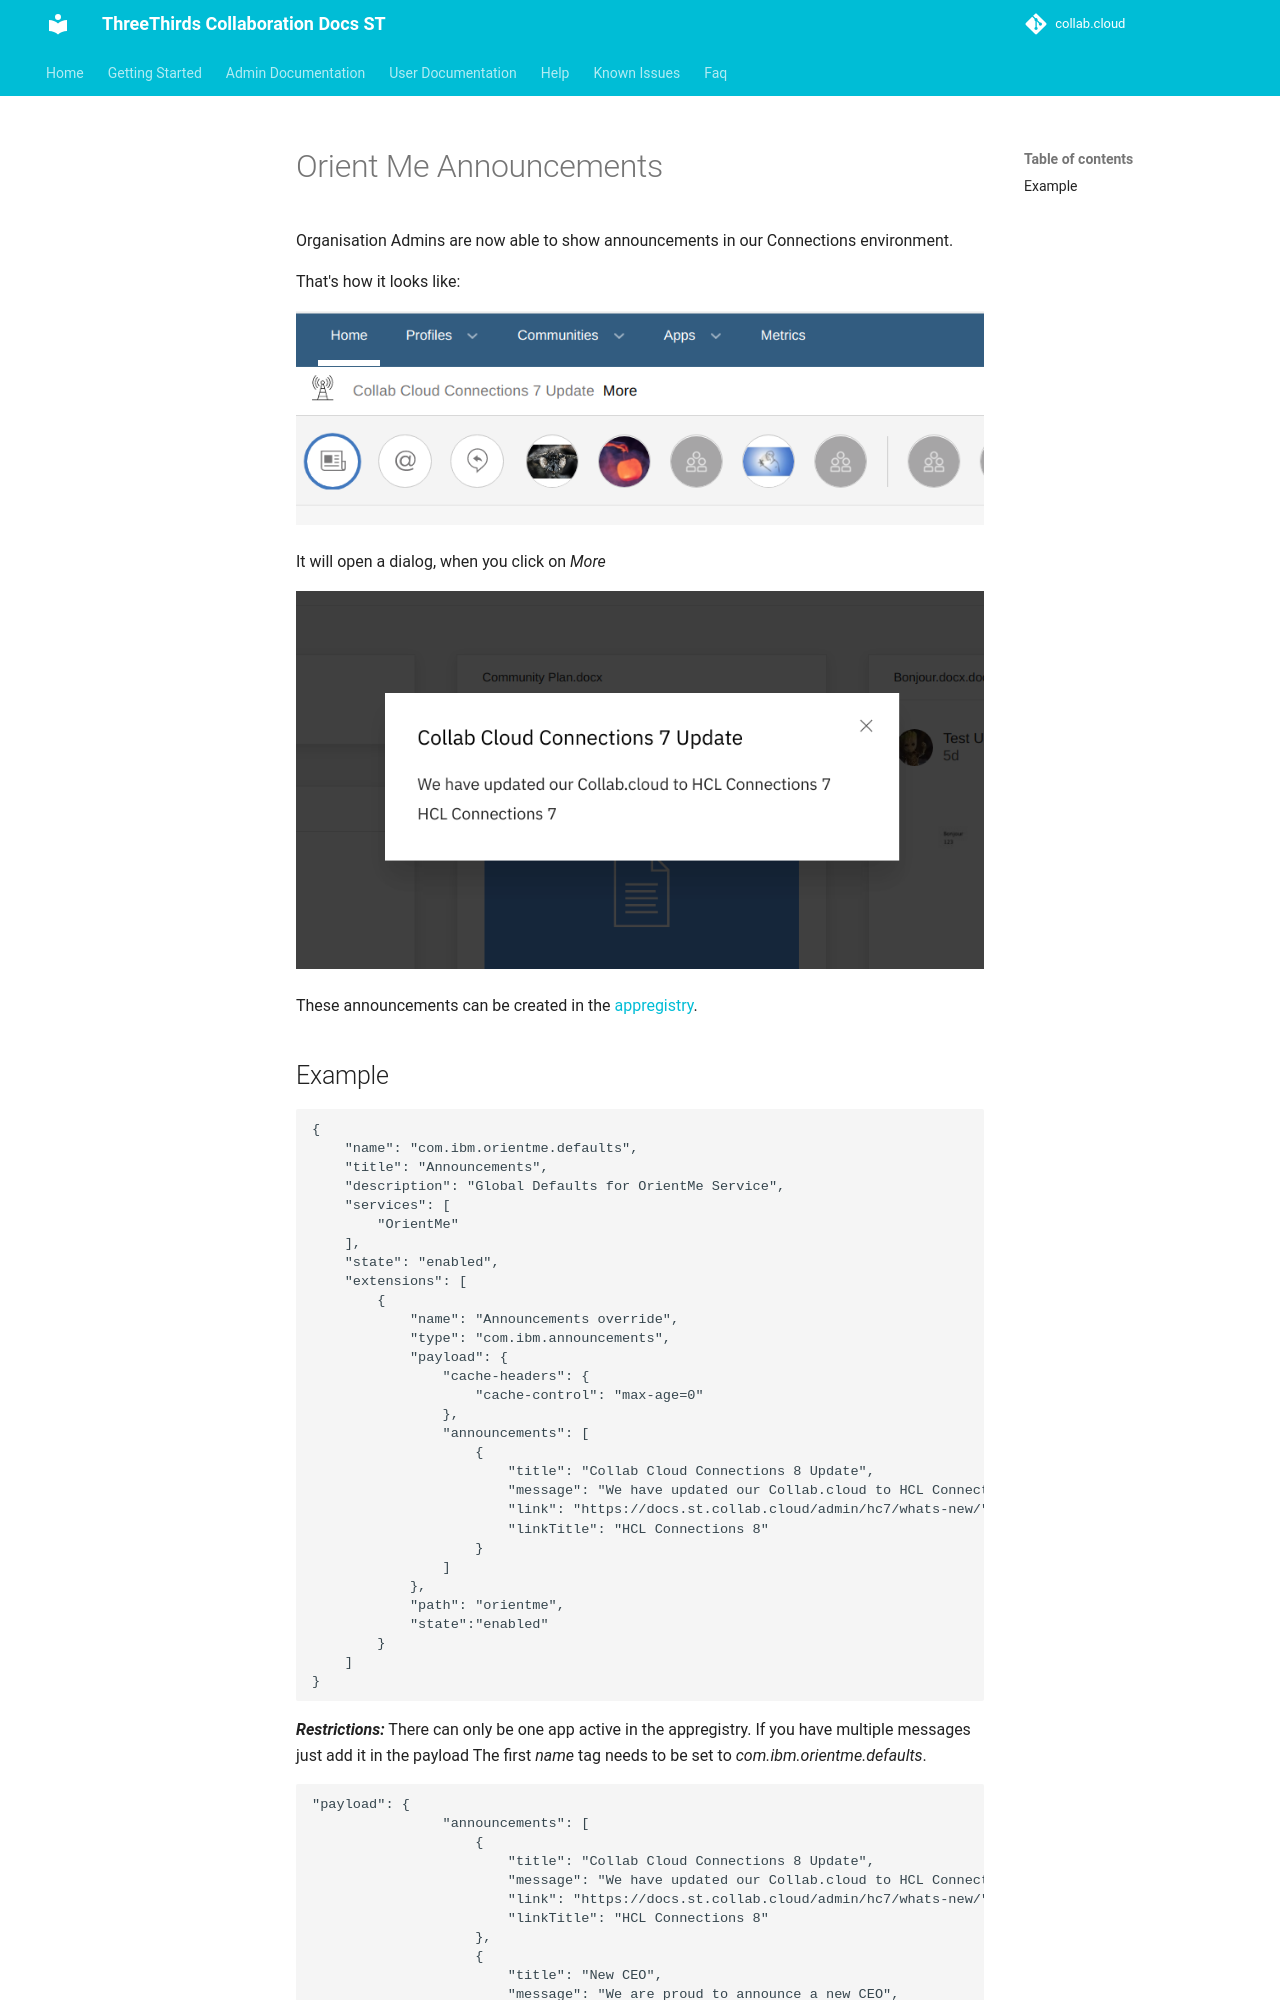

repository: collabdotcloud/docs.st.collab.cloud · page: admin/hc7/announcements/index.html · generator: mkdocs

# Orient Me Announcements

Organisation Admins are now able to show announcements in our Connections environment.

That's how it looks like:

![Header](/assets/images/admin/announcement/header.png)

It will open a dialog, when you click on *More*

![dialog](/assets/images/admin/announcement/dialog.png)

These announcements can be created in the [appregistry](/admin/appreg).
